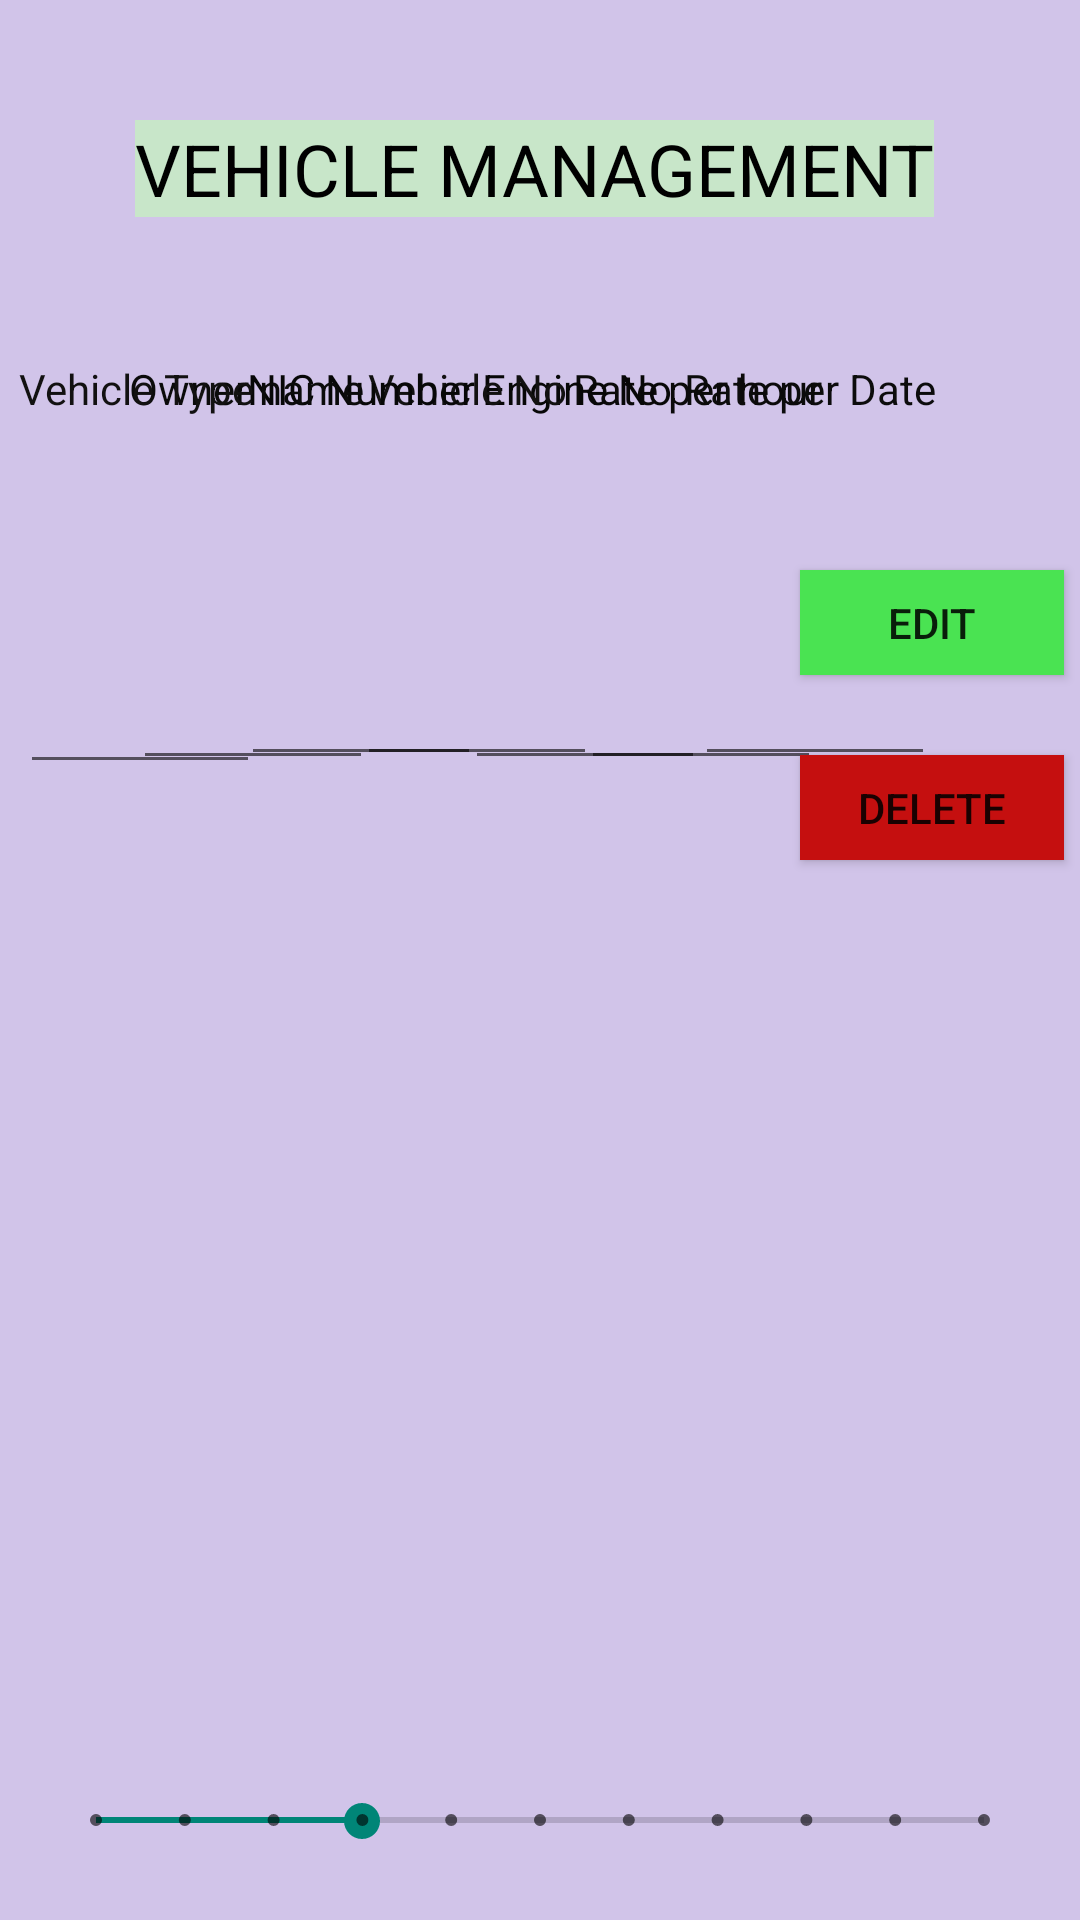

Write the Android layout XML for this screen, with the resource values it uses.
<!-- AndroidManifest.xml: application theme AppTheme -->
<!-- res/layout/activity_admin.xml -->
<?xml version="1.0" encoding="utf-8"?>
<androidx.constraintlayout.widget.ConstraintLayout xmlns:android="http://schemas.android.com/apk/res/android"
    xmlns:app="http://schemas.android.com/apk/res-auto"
    xmlns:tools="http://schemas.android.com/tools"
    android:layout_width="match_parent"
    android:layout_height="match_parent"
    android:layout_centerInParent="false"
    android:background="#D1C4E9"
    tools:context=".Admin">

    <SeekBar
        android:id="@+id/seekBar"
        style="@style/Widget.AppCompat.SeekBar.Discrete"
        android:layout_width="0dp"
        android:layout_height="15dp"
        android:layout_marginStart="16dp"
        android:layout_marginLeft="16dp"
        android:layout_marginEnd="16dp"
        android:layout_marginRight="16dp"
        android:max="10"
        android:progress="3"
        app:layout_constraintBottom_toBottomOf="parent"
        app:layout_constraintEnd_toEndOf="parent"
        app:layout_constraintHorizontal_bias="0.0"
        app:layout_constraintStart_toStartOf="parent"
        app:layout_constraintTop_toTopOf="parent"
        app:layout_constraintVertical_bias="0.959" />

    <TextView
        android:id="@+id/textView4"
        android:layout_width="wrap_content"
        android:layout_height="wrap_content"
        android:text="Rate per Date"
        android:textColor="#0C0C0C"
        app:layout_constraintBottom_toBottomOf="parent"
        app:layout_constraintEnd_toEndOf="parent"
        app:layout_constraintHorizontal_bias="0.826"
        app:layout_constraintStart_toStartOf="parent"
        app:layout_constraintTop_toTopOf="parent"
        app:layout_constraintVertical_bias="0.193" />

    <TextView
        android:id="@+id/textView5"
        android:layout_width="wrap_content"
        android:layout_height="wrap_content"
        android:text="Rate per hour"
        android:textColor="#0B0A0A"
        app:layout_constraintBottom_toBottomOf="parent"
        app:layout_constraintEnd_toEndOf="parent"
        app:layout_constraintHorizontal_bias="0.69"
        app:layout_constraintStart_toStartOf="parent"
        app:layout_constraintTop_toTopOf="parent"
        app:layout_constraintVertical_bias="0.193" />

    <TextView
        android:id="@+id/textView6"
        android:layout_width="wrap_content"
        android:layout_height="wrap_content"
        android:text="Engine No"
        android:textColor="#070707"
        app:layout_constraintBottom_toBottomOf="parent"
        app:layout_constraintEnd_toEndOf="parent"
        app:layout_constraintHorizontal_bias="0.542"
        app:layout_constraintStart_toStartOf="parent"
        app:layout_constraintTop_toTopOf="parent"
        app:layout_constraintVertical_bias="0.193" />

    <TextView
        android:id="@+id/textView7"
        android:layout_width="wrap_content"
        android:layout_height="wrap_content"
        android:text="Vehicle No"
        android:textColor="#121111"
        app:layout_constraintBottom_toBottomOf="parent"
        app:layout_constraintEnd_toEndOf="parent"
        app:layout_constraintHorizontal_bias="0.418"
        app:layout_constraintStart_toStartOf="parent"
        app:layout_constraintTop_toTopOf="parent"
        app:layout_constraintVertical_bias="0.193" />

    <TextView
        android:id="@+id/textView8"
        android:layout_width="wrap_content"
        android:layout_height="wrap_content"
        android:text="NIC Number"
        android:textColor="#070707"
        app:layout_constraintBottom_toBottomOf="parent"
        app:layout_constraintEnd_toEndOf="parent"
        app:layout_constraintHorizontal_bias="0.29"
        app:layout_constraintStart_toStartOf="parent"
        app:layout_constraintTop_toTopOf="parent"
        app:layout_constraintVertical_bias="0.193" />

    <TextView
        android:id="@+id/textView9"
        android:layout_width="wrap_content"
        android:layout_height="wrap_content"
        android:text="Owner name"
        android:textColor="#0B0B0B"
        app:layout_constraintBottom_toBottomOf="parent"
        app:layout_constraintEnd_toEndOf="parent"
        app:layout_constraintHorizontal_bias="0.153"
        app:layout_constraintStart_toStartOf="parent"
        app:layout_constraintTop_toTopOf="parent"
        app:layout_constraintVertical_bias="0.193" />

    <TextView
        android:id="@+id/textView10"
        android:layout_width="wrap_content"
        android:layout_height="wrap_content"
        android:text="Vehicle Type"
        android:textColor="#121111"
        app:layout_constraintBottom_toBottomOf="parent"
        app:layout_constraintEnd_toEndOf="parent"
        app:layout_constraintHorizontal_bias="0.023"
        app:layout_constraintStart_toStartOf="parent"
        app:layout_constraintTop_toTopOf="parent"
        app:layout_constraintVertical_bias="0.193" />

    <EditText
        android:id="@+id/editText13"
        android:layout_width="80dp"
        android:layout_height="30dp"
        android:ems="10"
        android:inputType="textPersonName"
        app:layout_constraintBottom_toBottomOf="parent"
        app:layout_constraintEnd_toEndOf="parent"
        app:layout_constraintHorizontal_bias="0.024"
        app:layout_constraintStart_toStartOf="parent"
        app:layout_constraintTop_toTopOf="parent"
        app:layout_constraintVertical_bias="0.379" />

    <EditText
        android:id="@+id/editText14"
        android:layout_width="80dp"
        android:layout_height="30dp"
        android:ems="10"
        android:inputType="textPersonName"
        app:layout_constraintBottom_toBottomOf="parent"
        app:layout_constraintEnd_toEndOf="parent"
        app:layout_constraintHorizontal_bias="0.158"
        app:layout_constraintStart_toStartOf="parent"
        app:layout_constraintTop_toTopOf="parent"
        app:layout_constraintVertical_bias="0.377" />

    <EditText
        android:id="@+id/editText15"
        android:layout_width="80dp"
        android:layout_height="30dp"
        android:ems="10"
        android:inputType="textPersonName"
        app:layout_constraintBottom_toBottomOf="parent"
        app:layout_constraintEnd_toEndOf="parent"
        app:layout_constraintHorizontal_bias="0.287"
        app:layout_constraintStart_toStartOf="parent"
        app:layout_constraintTop_toTopOf="parent"
        app:layout_constraintVertical_bias="0.375" />

    <EditText
        android:id="@+id/editText16"
        android:layout_width="80dp"
        android:layout_height="30dp"
        android:ems="10"
        android:inputType="textPersonName"
        app:layout_constraintBottom_toBottomOf="parent"
        app:layout_constraintEnd_toEndOf="parent"
        app:layout_constraintHorizontal_bias="0.425"
        app:layout_constraintStart_toStartOf="parent"
        app:layout_constraintTop_toTopOf="parent"
        app:layout_constraintVertical_bias="0.375" />

    <EditText
        android:id="@+id/editText18"
        android:layout_width="80dp"
        android:layout_height="30dp"
        android:ems="10"
        android:inputType="textPersonName"
        app:layout_constraintBottom_toBottomOf="parent"
        app:layout_constraintEnd_toEndOf="parent"
        app:layout_constraintHorizontal_bias="0.554"
        app:layout_constraintStart_toStartOf="parent"
        app:layout_constraintTop_toTopOf="parent"
        app:layout_constraintVertical_bias="0.377" />

    <EditText
        android:id="@+id/editText19"
        android:layout_width="80dp"
        android:layout_height="30dp"
        android:ems="10"
        android:inputType="textPersonName"
        app:layout_constraintBottom_toBottomOf="parent"
        app:layout_constraintEnd_toEndOf="parent"
        app:layout_constraintHorizontal_bias="0.692"
        app:layout_constraintStart_toStartOf="parent"
        app:layout_constraintTop_toTopOf="parent"
        app:layout_constraintVertical_bias="0.377" />

    <EditText
        android:id="@+id/editText20"
        android:layout_width="80dp"
        android:layout_height="30dp"
        android:ems="10"
        android:inputType="textPersonName"
        app:layout_constraintBottom_toBottomOf="parent"
        app:layout_constraintEnd_toEndOf="parent"
        app:layout_constraintHorizontal_bias="0.827"
        app:layout_constraintStart_toStartOf="parent"
        app:layout_constraintTop_toTopOf="parent"
        app:layout_constraintVertical_bias="0.375" />

    <Button
        android:id="@+id/button3"
        android:layout_width="88dp"
        android:layout_height="35dp"
        android:background="#4AE352"
        android:text="EDIT"
        app:layout_constraintBottom_toBottomOf="parent"
        app:layout_constraintEnd_toEndOf="parent"
        app:layout_constraintHorizontal_bias="0.981"
        app:layout_constraintStart_toStartOf="parent"
        app:layout_constraintTop_toTopOf="parent"
        app:layout_constraintVertical_bias="0.314" />

    <Button
        android:id="@+id/button4"
        android:layout_width="88dp"
        android:layout_height="35dp"
        android:background="#C50F0F"
        android:text="DELETE"
        app:layout_constraintBottom_toBottomOf="parent"
        app:layout_constraintEnd_toEndOf="parent"
        app:layout_constraintHorizontal_bias="0.981"
        app:layout_constraintStart_toStartOf="parent"
        app:layout_constraintTop_toTopOf="parent"
        app:layout_constraintVertical_bias="0.416" />

    <TextView
        android:id="@+id/textView11"
        android:layout_width="wrap_content"
        android:layout_height="wrap_content"
        android:background="#C8E6C9"
        android:text="VEHICLE MANAGEMENT"
        android:textAllCaps="false"
        android:textColor="#000000"
        android:textColorLink="#000000"
        android:textSize="24sp"
        app:layout_constraintBottom_toBottomOf="parent"
        app:layout_constraintEnd_toEndOf="parent"
        app:layout_constraintHorizontal_bias="0.482"
        app:layout_constraintStart_toStartOf="parent"
        app:layout_constraintTop_toTopOf="parent"
        app:layout_constraintVertical_bias="0.066" />

</androidx.constraintlayout.widget.ConstraintLayout>
<!-- resources referenced by this layout -->
<resources>
  <style name="AppTheme" parent="Theme.AppCompat.Light.DarkActionBar">
  
  </style>
</resources>
